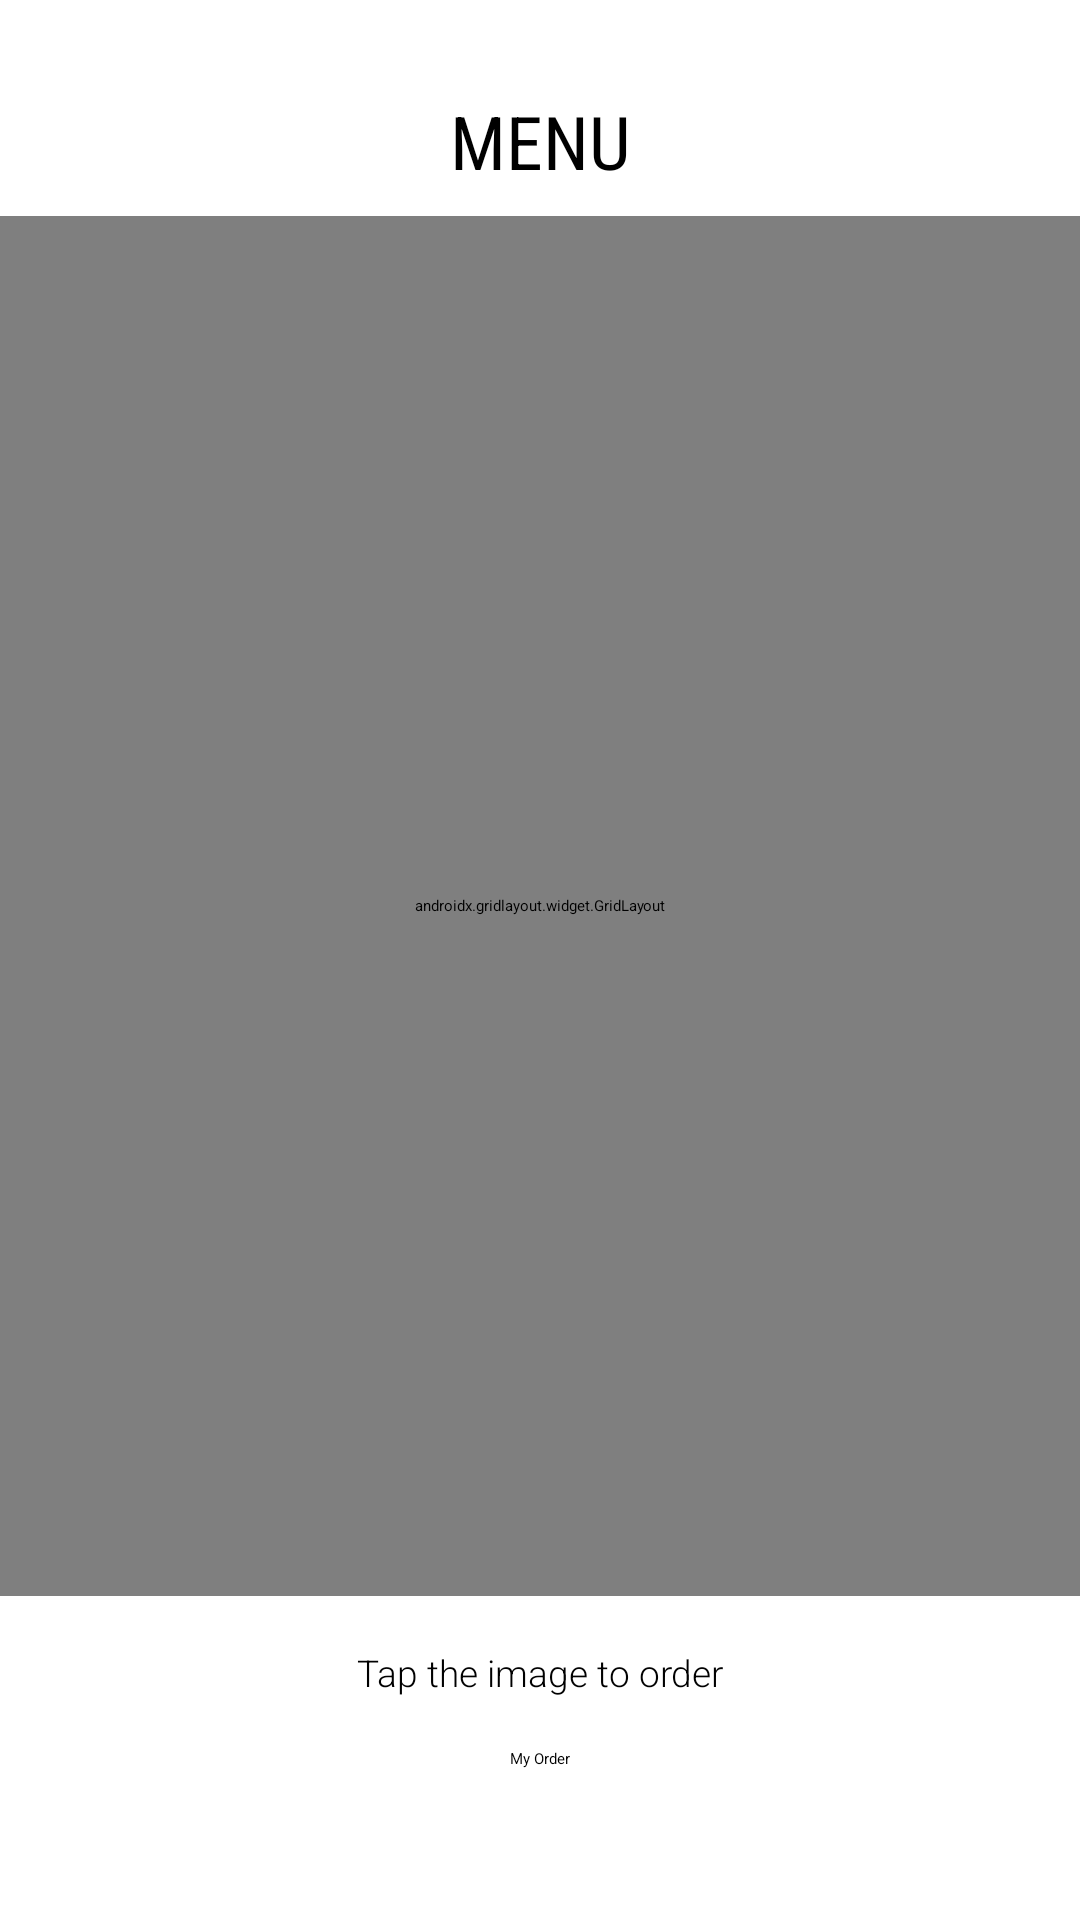

Android layout source for this screen:
<!-- AndroidManifest.xml: application theme Theme.MyApplication -->
<!-- res/layout/activity_menu.xml -->
<?xml version="1.0" encoding="utf-8"?>
<androidx.constraintlayout.widget.ConstraintLayout xmlns:android="http://schemas.android.com/apk/res/android"
    xmlns:app="http://schemas.android.com/apk/res-auto"
    xmlns:tools="http://schemas.android.com/tools"
    android:layout_width="match_parent"
    android:layout_height="match_parent"
    tools:context=".activity.MenuActivity">

    <TextView
        android:id="@+id/home_title2"
        android:layout_width="wrap_content"
        android:layout_height="wrap_content"
        android:fontFamily="sans-serif-condensed"
        android:text="@string/menu"
        android:textAllCaps="true"
        android:textColor="@color/black"
        android:textSize="12pt"
        app:layout_constraintBottom_toBottomOf="parent"
        app:layout_constraintEnd_toEndOf="parent"
        app:layout_constraintStart_toStartOf="parent"
        app:layout_constraintTop_toTopOf="parent"
        app:layout_constraintVertical_bias="0.05" />

    <androidx.gridlayout.widget.GridLayout
        android:id="@+id/gridLayout"
        android:layout_width="match_parent"
        android:layout_height="460dp"
        app:layout_constraintBottom_toBottomOf="parent"
        app:layout_constraintEnd_toEndOf="parent"
        app:layout_constraintHorizontal_bias="0.0"
        app:layout_constraintStart_toStartOf="parent"
        app:layout_constraintTop_toTopOf="parent"
        app:layout_constraintVertical_bias="0.4">

        <androidx.constraintlayout.widget.ConstraintLayout
            android:layout_width="wrap_content"
            android:layout_height="230dp"
            app:layout_column="0"
            app:layout_row="0"
            android:layout_marginLeft="20dp">


            <TextView
                android:id="@+id/textView1"
                android:layout_width="wrap_content"
                android:layout_height="wrap_content"
                android:text="@string/premium_tea"
                android:textSize="7pt"
                android:textAlignment="center"
                app:layout_constraintBottom_toBottomOf="parent"
                app:layout_constraintEnd_toEndOf="parent"
                app:layout_constraintStart_toStartOf="parent"
                app:layout_constraintTop_toTopOf="parent"
                app:layout_constraintVertical_bias="0.025"/>

            <ImageView
                android:id="@+id/img_menu_tea"
                android:layout_width="180dp"
                android:layout_height="120dp"
                app:layout_constraintBottom_toBottomOf="parent"
                app:layout_constraintEnd_toEndOf="parent"
                app:layout_constraintStart_toStartOf="parent"
                app:layout_constraintTop_toTopOf="parent"
                app:layout_constraintVertical_bias="0.6"
                app:srcCompat="@drawable/drink_tea"/>

            <TextView
                android:id="@+id/textView"
                android:layout_width="wrap_content"
                android:layout_height="wrap_content"
                android:text="Rp 100.000"
                app:layout_constraintBottom_toBottomOf="parent"
                app:layout_constraintEnd_toEndOf="parent"
                app:layout_constraintStart_toStartOf="parent"
                app:layout_constraintTop_toBottomOf="@+id/img_menu_tea" />

        </androidx.constraintlayout.widget.ConstraintLayout>

        <androidx.constraintlayout.widget.ConstraintLayout
            android:layout_width="wrap_content"
            android:layout_height="230dp"
            app:layout_column="1"
            app:layout_row="0"
            android:layout_marginLeft="10dp"
            android:layout_marginRight="20dp">

            <TextView
                android:id="@+id/textView2"
                android:layout_width="wrap_content"
                android:layout_height="wrap_content"
                android:text="@string/menu_milk"
                android:textSize="7pt"
                android:textAlignment="center"
                app:layout_constraintBottom_toBottomOf="parent"
                app:layout_constraintEnd_toEndOf="parent"
                app:layout_constraintStart_toStartOf="parent"
                app:layout_constraintTop_toTopOf="parent"
                app:layout_constraintVertical_bias="0.025"/>

            <ImageView
                android:id="@+id/img_menu_milk"
                android:layout_width="180dp"
                android:layout_height="120dp"
                app:layout_constraintBottom_toBottomOf="parent"
                app:layout_constraintEnd_toEndOf="parent"
                app:layout_constraintStart_toStartOf="parent"
                app:layout_constraintTop_toTopOf="parent"
                app:layout_constraintVertical_bias="0.6"
                app:srcCompat="@drawable/drink_milk" />

            <TextView
                android:id="@+id/textView6"
                android:layout_width="wrap_content"
                android:layout_height="wrap_content"
                android:text="Rp 50.000"
                app:layout_constraintBottom_toBottomOf="parent"
                app:layout_constraintEnd_toEndOf="parent"
                app:layout_constraintStart_toStartOf="parent"
                app:layout_constraintTop_toBottomOf="@+id/img_menu_milk" />

        </androidx.constraintlayout.widget.ConstraintLayout>

        <androidx.constraintlayout.widget.ConstraintLayout
            android:layout_width="wrap_content"
            android:layout_height="230dp"
            app:layout_column="0"
            app:layout_row="1"
            android:layout_marginLeft="20dp">

            <TextView
                android:id="@+id/textView3"
                android:layout_width="wrap_content"
                android:layout_height="wrap_content"
                android:text="@string/bottled_water"
                android:textSize="7pt"
                android:textAlignment="center"
                app:layout_constraintBottom_toBottomOf="parent"
                app:layout_constraintEnd_toEndOf="parent"
                app:layout_constraintStart_toStartOf="parent"
                app:layout_constraintTop_toTopOf="parent"
                app:layout_constraintVertical_bias="0.025"/>

            <ImageView
                android:id="@+id/img_menu_water"
                android:layout_width="180dp"
                android:layout_height="120dp"
                app:layout_constraintBottom_toBottomOf="parent"
                app:layout_constraintEnd_toEndOf="parent"
                app:layout_constraintStart_toStartOf="parent"
                app:layout_constraintTop_toTopOf="parent"
                app:layout_constraintVertical_bias="0.6"
                app:srcCompat="@drawable/drink_water"/>

            <TextView
                android:id="@+id/menu_price_water"
                android:layout_width="wrap_content"
                android:layout_height="wrap_content"
                android:text="Rp 20.000"
                app:layout_constraintBottom_toBottomOf="parent"
                app:layout_constraintEnd_toEndOf="parent"
                app:layout_constraintStart_toStartOf="parent"
                app:layout_constraintTop_toBottomOf="@+id/img_menu_water" />

        </androidx.constraintlayout.widget.ConstraintLayout>

        <androidx.constraintlayout.widget.ConstraintLayout
            android:layout_width="wrap_content"
            android:layout_height="230dp"
            app:layout_row="1"
            app:layout_column="1"
            android:layout_marginLeft="10dp"
            android:layout_marginRight="20dp"
            >

            <TextView
                android:id="@+id/textView4"
                android:layout_width="wrap_content"
                android:layout_height="wrap_content"
                android:text="@string/mango_juice"
                android:textSize="7pt"
                android:textAlignment="center"
                app:layout_constraintBottom_toBottomOf="parent"
                app:layout_constraintEnd_toEndOf="parent"
                app:layout_constraintStart_toStartOf="parent"
                app:layout_constraintTop_toTopOf="parent"
                app:layout_constraintVertical_bias="0.025"/>

            <ImageView
                android:id="@+id/img_menu_mango"
                android:layout_width="180dp"
                android:layout_height="120dp"
                app:layout_constraintBottom_toBottomOf="parent"
                app:layout_constraintEnd_toEndOf="parent"
                app:layout_constraintStart_toStartOf="parent"
                app:layout_constraintTop_toTopOf="parent"
                app:layout_constraintVertical_bias="0.6"
                app:srcCompat="@drawable/drink_mango_juice"/>

            <TextView
                android:id="@+id/menu_price_mango"
                android:layout_width="wrap_content"
                android:layout_height="wrap_content"
                android:text="Rp 30.000"
                app:layout_constraintBottom_toBottomOf="parent"
                app:layout_constraintEnd_toEndOf="parent"
                app:layout_constraintStart_toStartOf="parent"
                app:layout_constraintTop_toBottomOf="@+id/img_menu_mango" />

        </androidx.constraintlayout.widget.ConstraintLayout>

    </androidx.gridlayout.widget.GridLayout>

    <TextView
        android:id="@+id/textView10"
        android:layout_width="wrap_content"
        android:layout_height="wrap_content"
        android:fontFamily="sans-serif-light"
        android:text="@string/menu_notes"
        android:textColor="@color/black"
        android:textSize="6pt"
        android:textAlignment="center"
        app:layout_constraintBottom_toTopOf="@+id/btn_myorder_home"
        app:layout_constraintEnd_toEndOf="parent"
        app:layout_constraintStart_toStartOf="parent"
        app:layout_constraintTop_toBottomOf="@+id/gridLayout" />

    <Button
        android:id="@+id/btn_myorder_home"
        android:layout_width="wrap_content"
        android:layout_height="wrap_content"
        android:text="@string/my_order"
        app:layout_constraintBottom_toBottomOf="parent"
        app:layout_constraintEnd_toEndOf="parent"
        app:layout_constraintStart_toStartOf="parent"
        app:layout_constraintTop_toBottomOf="@+id/gridLayout" />

</androidx.constraintlayout.widget.ConstraintLayout>
<!-- resources referenced by this layout -->
<resources>
  <color name="black">#FF000000</color>
  <!-- drawable drink_mango_juice: webp bitmap (drawable, 111684 bytes) -->
  <!-- drawable drink_milk: webp bitmap (drawable, 125236 bytes) -->
  <!-- drawable drink_tea: webp bitmap (drawable, 49776 bytes) -->
  <!-- drawable drink_water: webp bitmap (drawable, 58698 bytes) -->
  <string name="bottled_water">Bottled Water</string>
  <string name="mango_juice">Mango Juice</string>
  <string name="menu">Menu</string>
  <string name="menu_milk">Milk</string>
  <string name="menu_notes">Tap the image to order</string>
  <string name="my_order">My Order</string>
  <string name="premium_tea">Premium Tea</string>
</resources>
